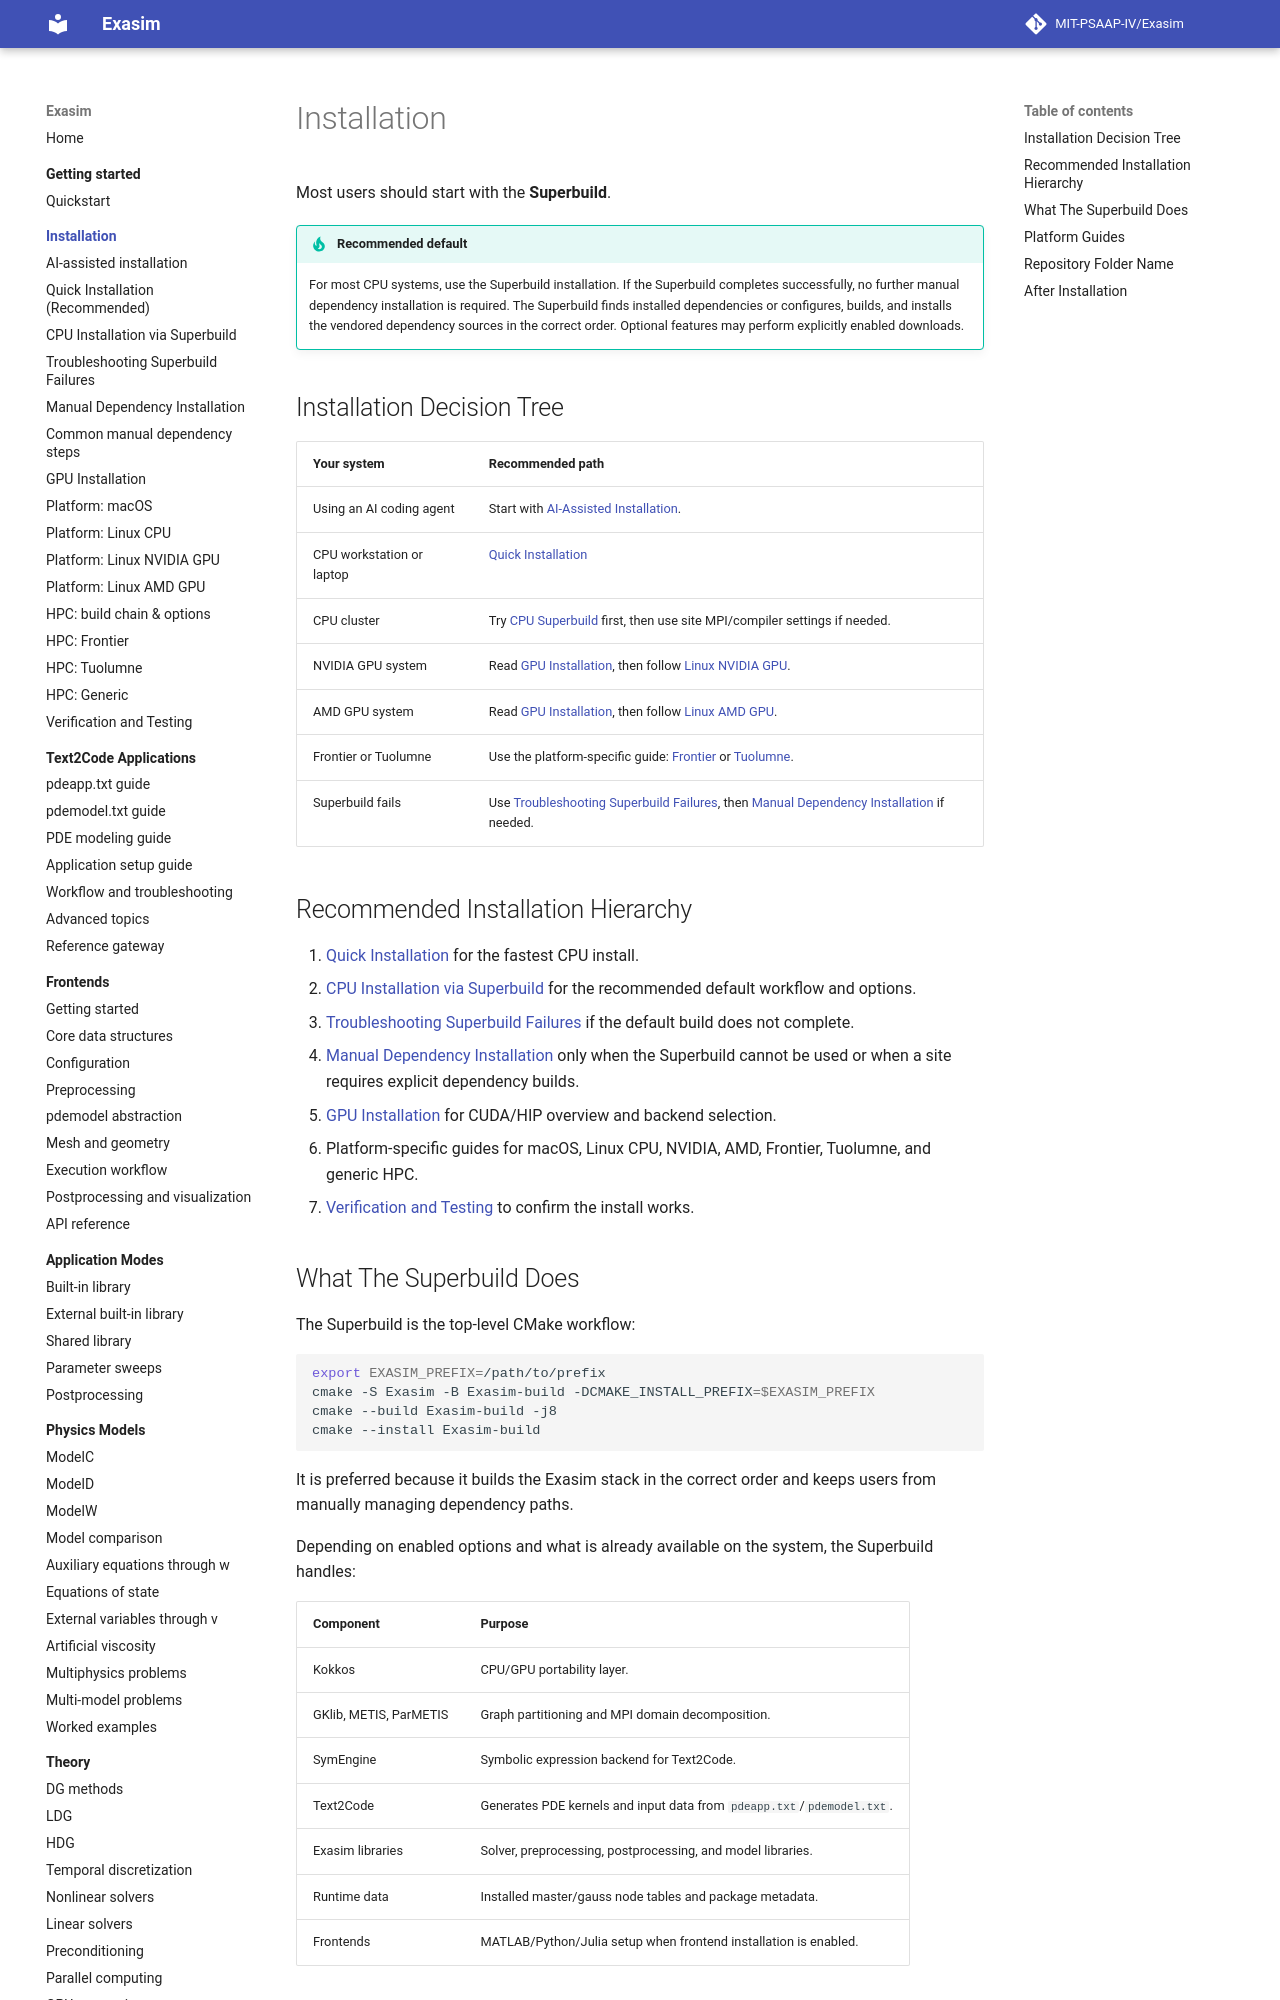

repository: MIT-PSAAP-IV/Exasim · page: install/index.html · generator: mkdocs

# Installation

Most users should start with the **Superbuild**.

!!! tip "Recommended default"
    For most CPU systems, use the Superbuild installation. If the Superbuild
    completes successfully, no further manual dependency installation is
    required. The Superbuild finds installed dependencies or configures, builds,
    and installs the vendored dependency sources in the correct order. Optional
    features may perform explicitly enabled downloads.

## Installation Decision Tree

| Your system | Recommended path |
| --- | --- |
| Using an AI coding agent | Start with [AI-Assisted Installation](ai-agents.md). |
| CPU workstation or laptop | [Quick Installation](quick-install.md) |
| CPU cluster | Try [CPU Superbuild](superbuild-cpu.md) first, then use site MPI/compiler settings if needed. |
| NVIDIA GPU system | Read [GPU Installation](gpu.md), then follow [Linux NVIDIA GPU](linux-nvidia.md). |
| AMD GPU system | Read [GPU Installation](gpu.md), then follow [Linux AMD GPU](linux-amd.md). |
| Frontier or Tuolumne | Use the platform-specific guide: [Frontier](frontier.md) or [Tuolumne](tuolumne.md). |
| Superbuild fails | Use [Troubleshooting Superbuild Failures](superbuild-troubleshooting.md), then [Manual Dependency Installation](manual-dependencies.md) if needed. |

## Recommended Installation Hierarchy

1. [Quick Installation](quick-install.md) for the fastest CPU install.
2. [CPU Installation via Superbuild](superbuild-cpu.md) for the recommended
   default workflow and options.
3. [Troubleshooting Superbuild Failures](superbuild-troubleshooting.md) if the
   default build does not complete.
4. [Manual Dependency Installation](manual-dependencies.md) only when the
   Superbuild cannot be used or when a site requires explicit dependency builds.
5. [GPU Installation](gpu.md) for CUDA/HIP overview and backend selection.
6. Platform-specific guides for macOS, Linux CPU, NVIDIA, AMD, Frontier,
   Tuolumne, and generic HPC.
7. [Verification and Testing](verification.md) to confirm the install works.
